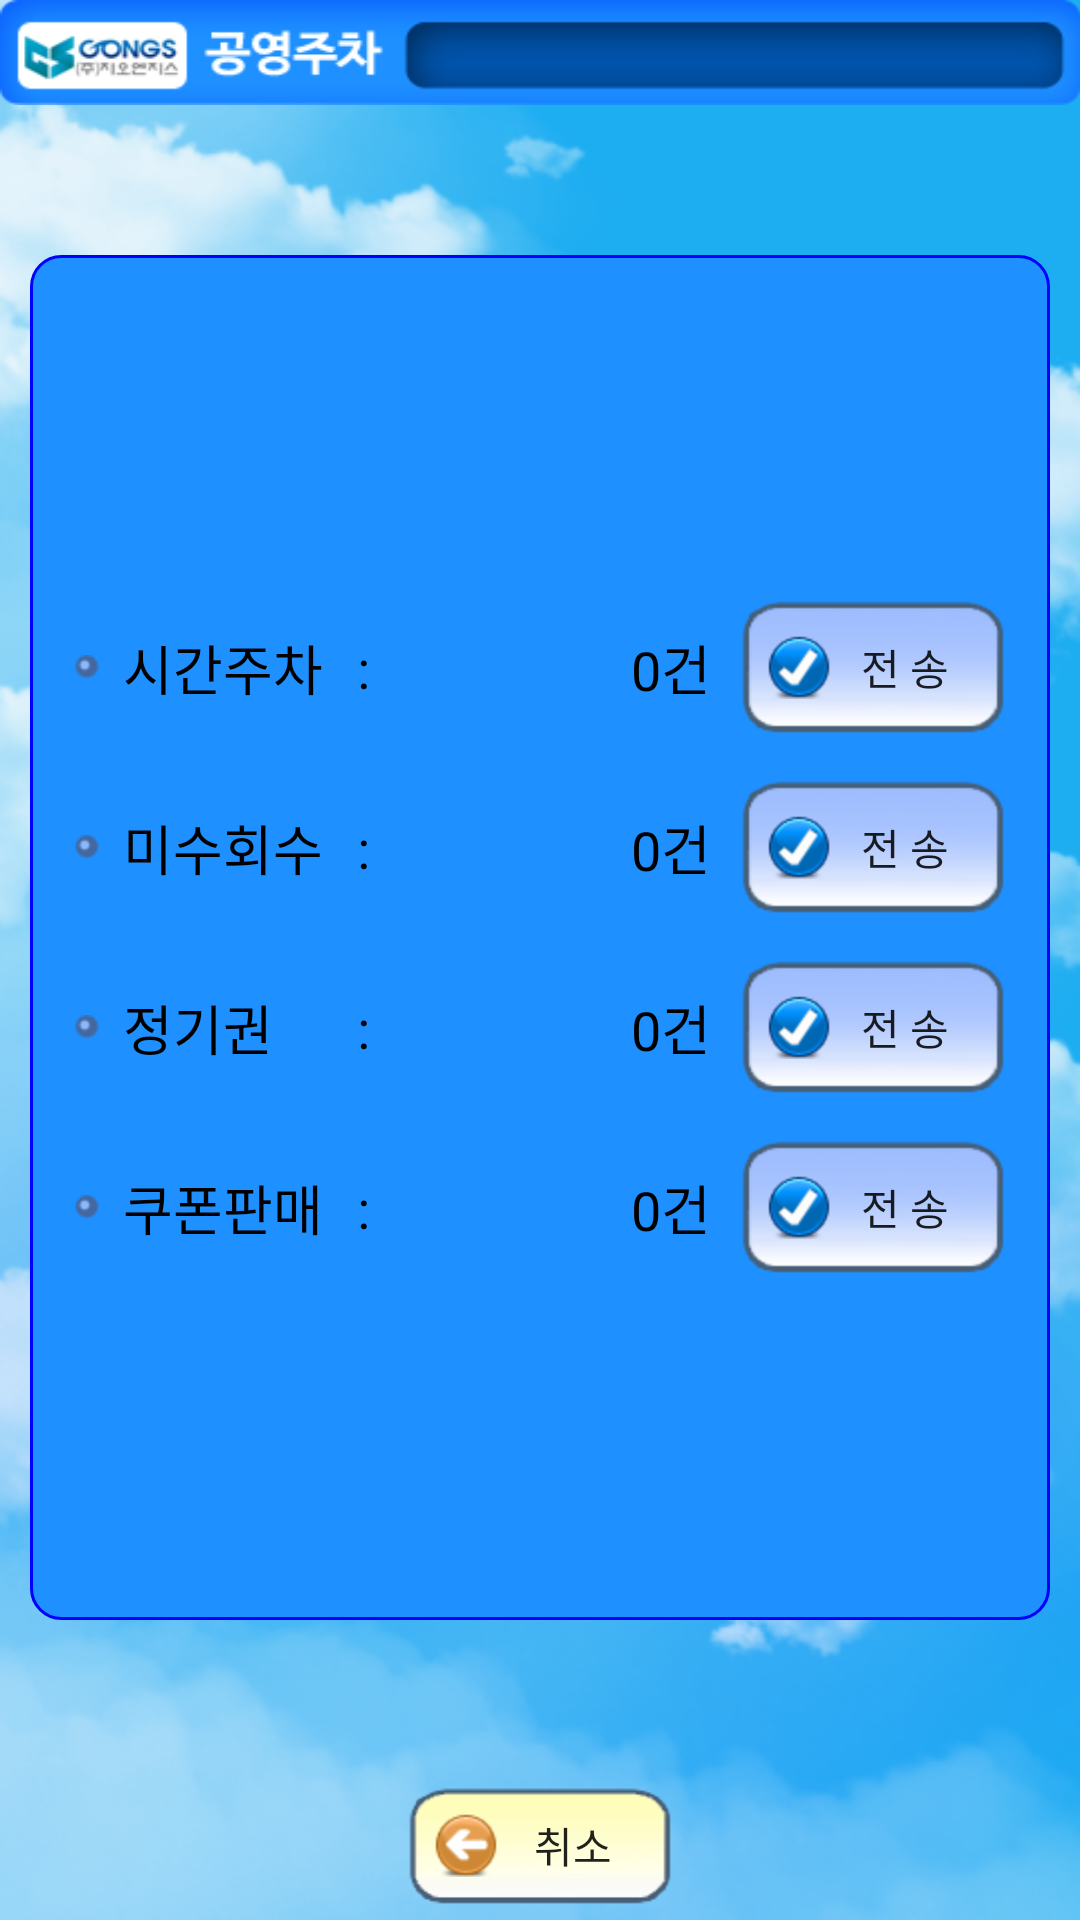

The Android layout XML behind this screen, and the referenced resources:
<!-- AndroidManifest.xml: fallback theme Theme.MaterialComponents.DayNight.NoActionBar -->
<!-- res/layout/layout_trans_data.xml -->
<?xml version="1.0" encoding="utf-8"?>
<RelativeLayout 
    xmlns:android="http://schemas.android.com/apk/res/android"
    android:layout_width="fill_parent" android:layout_height="fill_parent" android:background="@drawable/clouds" >
    
    <LinearLayout android:layout_width="fill_parent" android:layout_height="fill_parent" android:orientation="vertical" >
        
        <include android:layout_width="fill_parent" android:layout_height="wrap_content" layout="@layout/title_layout" />

        <RelativeLayout android:layout_width="fill_parent" android:layout_height="wrap_content" android:layout_weight="1" android:layout_marginRight="10dp" android:layout_marginLeft="10dp" android:layout_marginBottom="50dp" android:layout_marginTop="50dp" android:orientation="vertical" android:background="@drawable/shape_rounded_bg">
            <LinearLayout android:layout_width="fill_parent" android:layout_height="wrap_content" android:orientation="vertical" android:layout_centerInParent="true" android:padding="15dp">
                <LinearLayout android:layout_width="fill_parent" android:layout_height="wrap_content" android:orientation="horizontal" android:gravity="center_vertical">
                    <ImageView android:layout_width="wrap_content" android:layout_height="wrap_content" android:src="@drawable/dot" />
               	    <TextView android:layout_width="75dp" android:layout_height="wrap_content" android:gravity="center_vertical" android:text="시간주차" android:textSize="18sp" android:textColor="#ff000000" android:layout_marginLeft="8dp"/>
               	    <TextView android:layout_width="10dp" android:layout_height="wrap_content" android:gravity="center" android:text=":" android:textSize="18sp" android:textColor="#ff000000" />
               	    <TextView android:id="@+id/txt_time" android:layout_width="wrap_content" android:layout_height="wrap_content" android:layout_weight="1" android:gravity="center_vertical|right" android:text="0건" android:textSize="18sp" android:textColor="#ff000000" />
               	    <Button android:id="@+id/btn_time" android:layout_width="wrap_content" android:layout_height="45dp" android:text="전 송" android:drawableLeft="@drawable/btn_top_ok" android:onClick="btnListener" android:background="@drawable/selector_btn_onoff" android:layout_marginLeft="10dp"/>
                </LinearLayout>
                
                <LinearLayout android:layout_width="fill_parent" android:layout_height="wrap_content" android:orientation="horizontal" android:gravity="center_vertical" android:layout_marginTop="15dp">
                    <ImageView android:layout_width="wrap_content" android:layout_height="wrap_content" android:src="@drawable/dot" />
               	    <TextView android:layout_width="75dp" android:layout_height="wrap_content" android:gravity="center_vertical" android:text="미수회수" android:textSize="18sp" android:textColor="#ff000000" android:layout_marginLeft="8dp" />
               	    <TextView android:layout_width="10dp" android:layout_height="wrap_content" android:gravity="center" android:text=":" android:textSize="18sp" android:textColor="#ff000000" />
               	    <TextView android:id="@+id/txt_misu" android:layout_width="wrap_content" android:layout_height="wrap_content" android:layout_weight="1" android:gravity="center_vertical|right" android:text="0건" android:textSize="18sp" android:textColor="#ff000000" />
               	    <Button android:id="@+id/btn_misu" android:layout_width="wrap_content" android:layout_height="45dp" android:text="전 송" android:drawableLeft="@drawable/btn_top_ok" android:onClick="btnListener" android:background="@drawable/selector_btn_onoff" android:layout_marginLeft="10dp"/>
                </LinearLayout>
                
                <LinearLayout android:layout_width="fill_parent" android:layout_height="wrap_content" android:orientation="horizontal" android:gravity="center_vertical" android:layout_marginTop="15dp">
                    <ImageView android:layout_width="wrap_content" android:layout_height="wrap_content" android:src="@drawable/dot" />
               	    <TextView android:layout_width="75dp" android:layout_height="wrap_content" android:gravity="center_vertical" android:text="정기권" android:textSize="18sp" android:textColor="#ff000000" android:layout_marginLeft="8dp" />
               	    <TextView android:layout_width="10dp" android:layout_height="wrap_content" android:gravity="center" android:text=":" android:textSize="18sp" android:textColor="#ff000000" />
               	    <TextView android:id="@+id/txt_month" android:layout_width="wrap_content" android:layout_height="wrap_content" android:layout_weight="1" android:gravity="center_vertical|right" android:text="0건" android:textSize="18sp" android:textColor="#ff000000" />
               	    <Button android:id="@+id/btn_month" android:layout_width="wrap_content" android:layout_height="45dp" android:text="전 송" android:drawableLeft="@drawable/btn_top_ok" android:onClick="btnListener" android:background="@drawable/selector_btn_onoff" android:layout_marginLeft="10dp"/>
                </LinearLayout>
                
                <LinearLayout android:layout_width="fill_parent" android:layout_height="wrap_content" android:orientation="horizontal" android:gravity="center_vertical" android:layout_marginTop="15dp">
                    <ImageView android:layout_width="wrap_content" android:layout_height="wrap_content" android:src="@drawable/dot" />
               	    <TextView android:layout_width="75dp" android:layout_height="wrap_content" android:gravity="center_vertical" android:text="쿠폰판매" android:textSize="18sp" android:textColor="#ff000000" android:layout_marginLeft="8dp"/>
               	    <TextView android:layout_width="10dp" android:layout_height="wrap_content" android:gravity="center" android:text=":" android:textSize="18sp" android:textColor="#ff000000"/>
               	    <TextView android:id="@+id/txt_coupon" android:layout_width="wrap_content" android:layout_height="wrap_content" android:layout_weight="1" android:gravity="center_vertical|right" android:text="0건" android:textSize="18sp" android:textColor="#ff000000" />
               	    <Button android:id="@+id/btn_coupon" android:layout_width="wrap_content" android:layout_height="45dp" android:text="전 송" android:drawableLeft="@drawable/btn_top_ok" android:onClick="btnListener" android:background="@drawable/selector_btn_onoff" android:layout_marginLeft="10dp"/>
                </LinearLayout>
            </LinearLayout>
        </RelativeLayout>
        
        <RelativeLayout android:layout_width="fill_parent" android:layout_height="50dp" android:layout_centerHorizontal="true" android:layout_alignParentBottom="true">
            <Button android:id="@+id/btn_cancel" android:layout_width="wrap_content" android:layout_height="40dp" android:layout_margin="2dp" style="@style/style_btn_cancel" android:onClick="btnListener" android:layout_centerInParent="true"/>
        </RelativeLayout>
    </LinearLayout>

</RelativeLayout>
<!-- res/layout/title_layout.xml (included above) -->
<?xml version="1.0" encoding="utf-8"?>
<LinearLayout xmlns:android="http://schemas.android.com/apk/res/android"
    android:layout_width="fill_parent"
    android:layout_height="36dip"
    android:orientation="horizontal"
    android:background="@drawable/square_r">
	<TextView 
	    android:id="@+id/title_textView" 
	    android:layout_width="fill_parent" 
	    android:layout_height="wrap_content" 
	    android:layout_marginLeft="120dip"
	    android:layout_marginRight="14dip"
	    android:layout_marginTop="8dip"
	    android:layout_marginBottom="8dip"
	    android:textColor="#ffffff"
	    android:gravity="center"
	    />
</LinearLayout>
<!-- resources referenced by this layout -->
<resources>
  <!-- drawable btn_top_ok: png bitmap (drawable-hdpi, 2624 bytes) -->
  <!-- drawable clouds: png bitmap (drawable-hdpi, 229548 bytes) -->
  <!-- drawable dot: png bitmap (drawable-hdpi, 1241 bytes) -->
  <!-- drawable selector_btn_onoff (drawable-hdpi) -->
  <?xml version="1.0" encoding="utf-8"?>
  <selector xmlns:android="http://schemas.android.com/apk/res/android">
      <item android:state_selected="true" android:drawable="@drawable/btn_type1_on"/>
          <item android:state_pressed="true" android:drawable="@drawable/btn_type1_on"/>
          <item android:drawable="@drawable/btn_type1_off"/>
  </selector>
  <!-- drawable shape_rounded_bg (drawable-hdpi) -->
  <?xml version="1.0" encoding="utf-8"?>
  <shape xmlns:android="http://schemas.android.com/apk/res/android" android:shape="rectangle" >
      <solid android:color="@color/dodgerblue" />
      <corners 
          android:radius="10dp"
          />
      <stroke 
          android:width="1dp"
          android:color="@color/blue"
          />
  </shape>
  <!-- drawable square_r: png bitmap (drawable-hdpi, 10569 bytes) -->
  <style name="style_btn_cancel">
  	<item name="android:background">@drawable/selector_btn_onoff_yellow</item>
  	<item name="android:drawableLeft">@drawable/btn_cancel_incar</item>
  	<item name="android:text">취소</item>
  </style>
  <color name="dodgerblue">#1e90ff</color>
  <color name="blue">#0000ff</color>
  <!-- drawable selector_btn_onoff_yellow (drawable-hdpi) -->
  <?xml version="1.0" encoding="utf-8"?>
  <selector xmlns:android="http://schemas.android.com/apk/res/android">
      <item android:state_selected="true" android:drawable="@drawable/btn_type1_on"/>
          <item android:state_pressed="true" android:drawable="@drawable/btn_type1_on"/>
          <item android:drawable="@drawable/btn_type1_off_yellow"/>
  </selector>
  <!-- drawable btn_cancel_incar: png bitmap (drawable-hdpi, 2613 bytes) -->
</resources>
